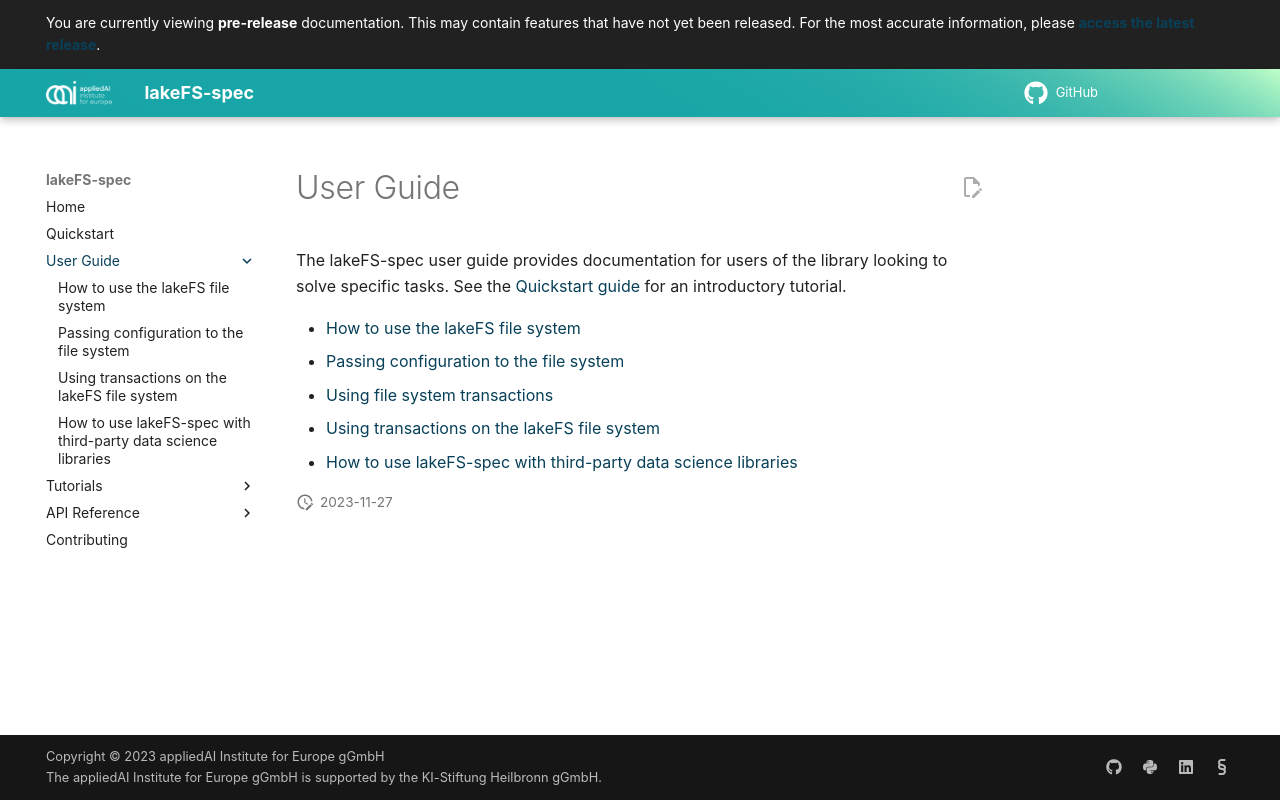

repository: aai-institute/lakefs-spec · page: development/guides/index.html · generator: mkdocs

# User Guide

The lakeFS-spec user guide provides documentation for users of the library looking to solve specific tasks.
See the [Quickstart guide](../quickstart.md) for an introductory tutorial.

- [How to use the lakeFS file system](filesystem-usage.md)
- [Passing configuration to the file system](configuration.md)
- [Using file system transactions](transactions.md)
- [Using transactions on the lakeFS file system](transactions.md)
- [How to use lakeFS-spec with third-party data science libraries](integrations.md)
